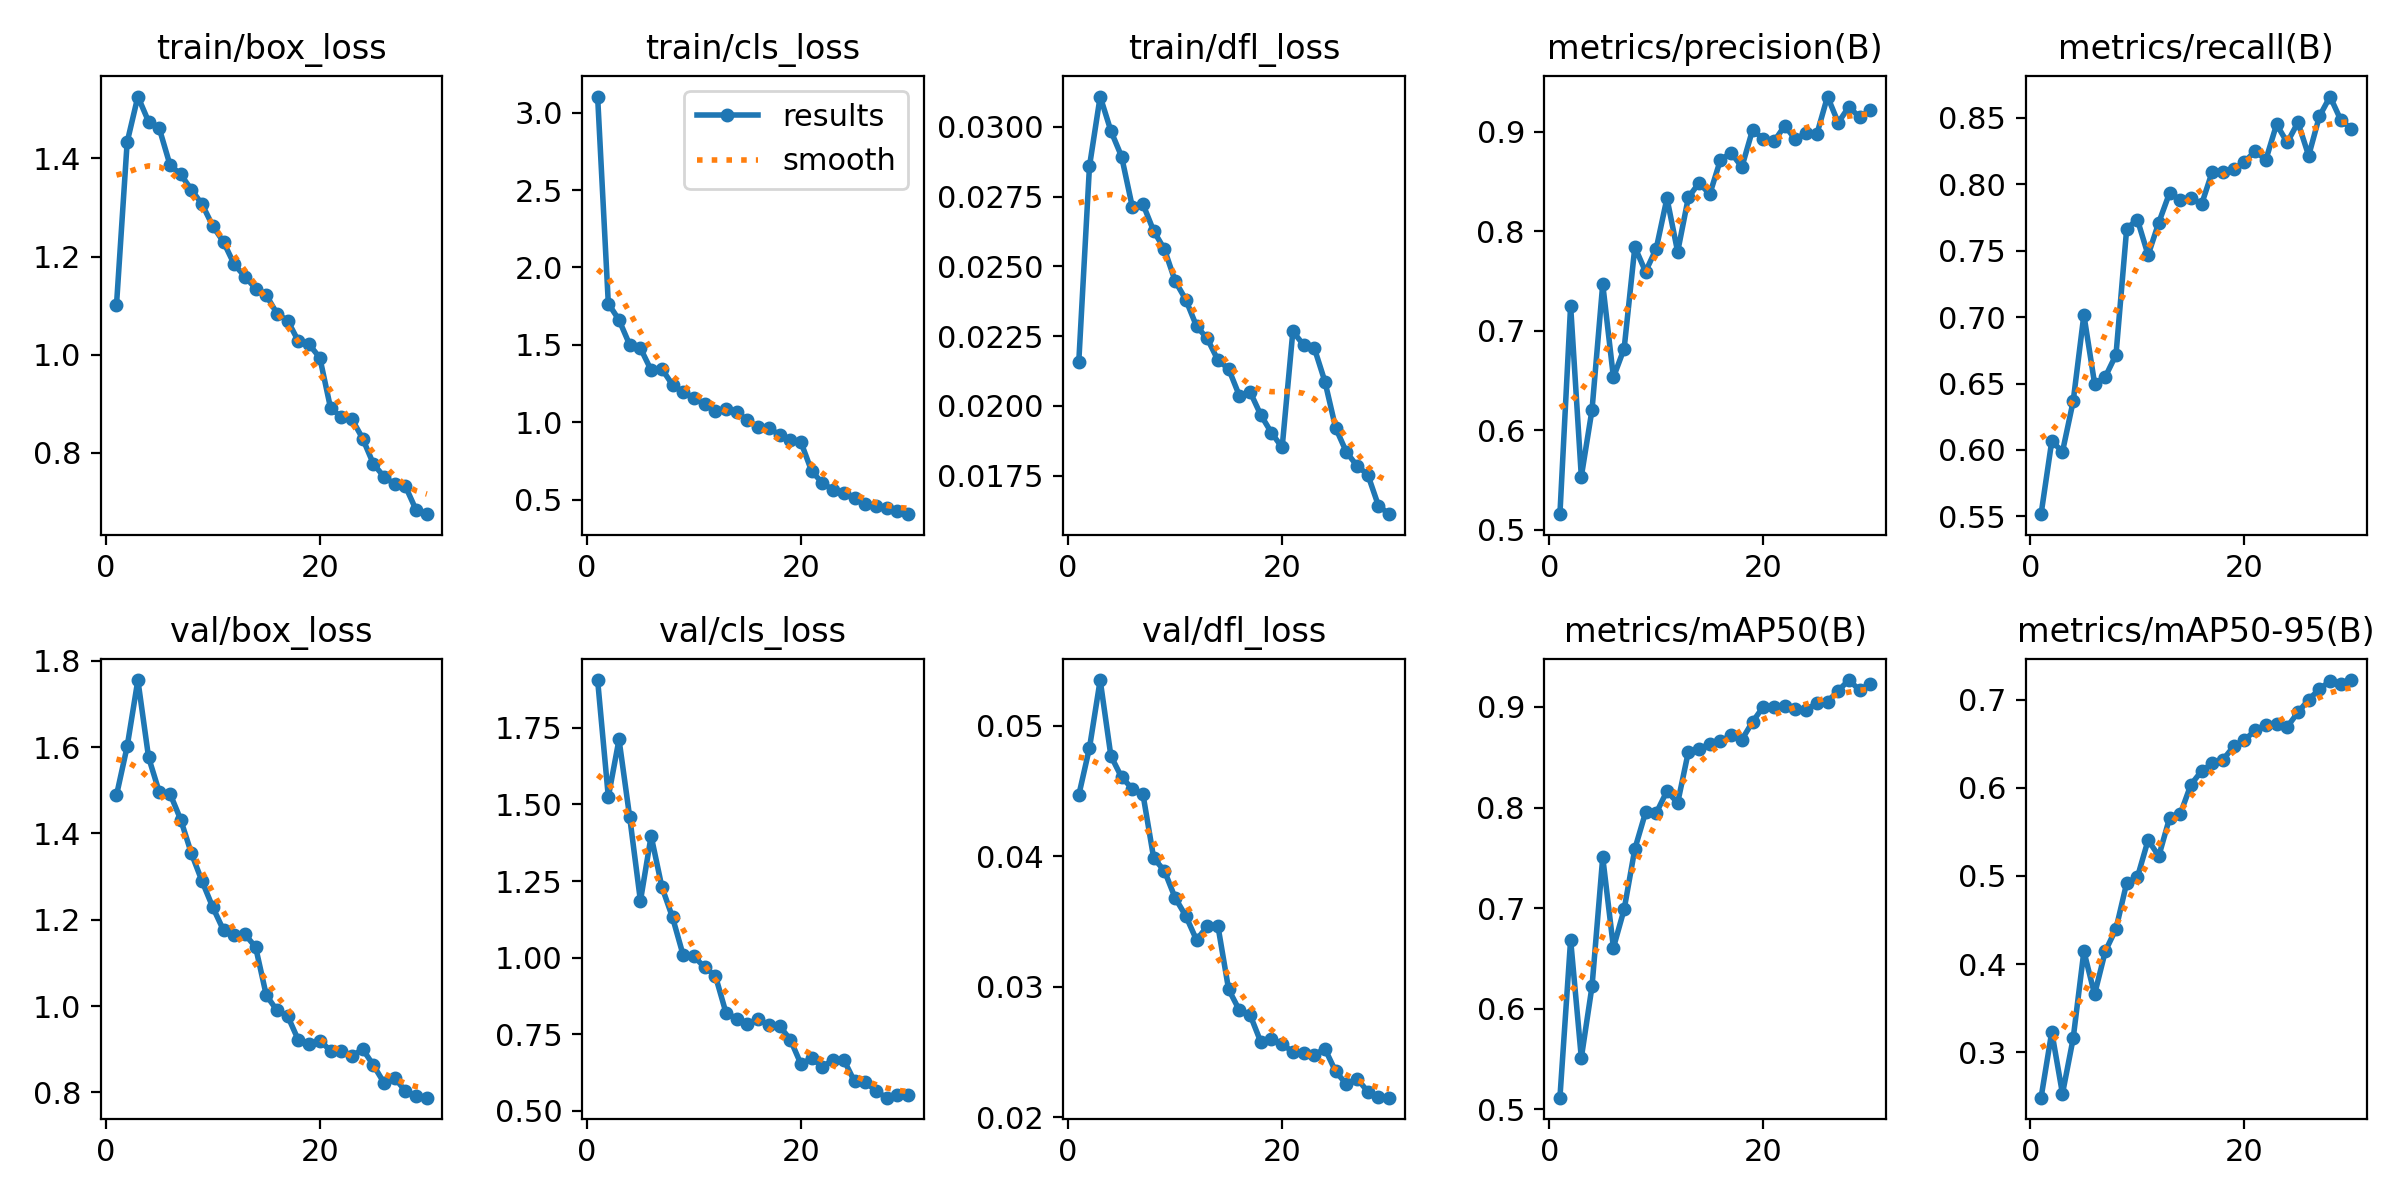

Values plotted in this chart, from the file beside it:
epoch, time, train/box_loss, train/cls_loss, train/dfl_loss, metrics/precision(B), metrics/recall(B), metrics/mAP50(B), metrics/mAP50-95(B), val/box_loss, val/cls_loss, val/dfl_loss, lr/pg0, lr/pg1, lr/pg2
1, 1440, 1.1, 3.104, 0.02157, 0.5155, 0.5517, 0.5117, 0.2484, 1.488, 1.906, 0.04469, 0.0006623, 0.0006623, 0.0006623
2, 1635, 1.433, 1.766, 0.02859, 0.7252, 0.6067, 0.6686, 0.3231, 1.601, 1.524, 0.04832, 0.001285, 0.001285, 0.001285
3, 1850, 1.526, 1.661, 0.03109, 0.5533, 0.5986, 0.5513, 0.2529, 1.755, 1.712, 0.05352, 0.001864, 0.001864, 0.001864
4, 2061, 1.475, 1.499, 0.02986, 0.6205, 0.6367, 0.6224, 0.3157, 1.576, 1.458, 0.04771, 0.001802, 0.001802, 0.001802
5, 2277, 1.461, 1.478, 0.02894, 0.7469, 0.7017, 0.7506, 0.4145, 1.496, 1.185, 0.04607, 0.001736, 0.001736, 0.001736
6, 2493, 1.387, 1.336, 0.02714, 0.6531, 0.65, 0.6608, 0.3657, 1.492, 1.397, 0.0452, 0.00167, 0.00167, 0.00167
7, 2713, 1.367, 1.344, 0.02723, 0.682, 0.655, 0.6988, 0.4145, 1.432, 1.231, 0.04475, 0.001604, 0.001604, 0.001604
8, 2929, 1.336, 1.241, 0.02627, 0.7842, 0.6717, 0.7589, 0.44, 1.354, 1.131, 0.03987, 0.001538, 0.001538, 0.001538
9, 3152, 1.306, 1.193, 0.02562, 0.7593, 0.7667, 0.7952, 0.4921, 1.289, 1.007, 0.0389, 0.001472, 0.001472, 0.001472
10, 3377, 1.262, 1.158, 0.02448, 0.7826, 0.7733, 0.7946, 0.4985, 1.229, 1.004, 0.03683, 0.001406, 0.001406, 0.001406
11, 3595, 1.23, 1.118, 0.02381, 0.8332, 0.7467, 0.8164, 0.5406, 1.176, 0.9681, 0.03544, 0.00134, 0.00134, 0.00134
12, 3815, 1.184, 1.072, 0.02286, 0.7793, 0.7712, 0.8046, 0.5225, 1.166, 0.9408, 0.0336, 0.001274, 0.001274, 0.001274
13, 4032, 1.159, 1.085, 0.02242, 0.834, 0.7933, 0.8555, 0.5655, 1.166, 0.8187, 0.03464, 0.001208, 0.001208, 0.001208
14, 4254, 1.135, 1.066, 0.02164, 0.8486, 0.7883, 0.8585, 0.57, 1.137, 0.8007, 0.03467, 0.001142, 0.001142, 0.001142
15, 4472, 1.121, 1.012, 0.02133, 0.8372, 0.79, 0.8631, 0.6036, 1.025, 0.7844, 0.02981, 0.001076, 0.001076, 0.001076
16, 4694, 1.084, 0.9674, 0.02037, 0.872, 0.785, 0.8662, 0.619, 0.9899, 0.7988, 0.02822, 0.00101, 0.00101, 0.00101
17, 4915, 1.069, 0.9604, 0.02051, 0.8788, 0.8095, 0.8717, 0.6277, 0.9765, 0.7792, 0.02787, 0.000944, 0.000944, 0.000944
18, 5133, 1.027, 0.919, 0.01968, 0.8646, 0.8089, 0.8675, 0.6319, 0.9207, 0.7762, 0.02579, 0.000878, 0.000878, 0.000878
19, 5346, 1.021, 0.8851, 0.01904, 0.902, 0.8117, 0.8852, 0.647, 0.9127, 0.7324, 0.026, 0.000812, 0.000812, 0.000812
20, 5560, 0.9936, 0.8703, 0.01851, 0.8928, 0.8167, 0.9002, 0.6537, 0.9199, 0.6519, 0.02563, 0.000746, 0.000746, 0.000746
21, 5781, 0.8913, 0.683, 0.02267, 0.8903, 0.825, 0.8995, 0.6654, 0.8966, 0.6716, 0.02501, 0.00068, 0.00068, 0.00068
22, 5997, 0.8729, 0.6077, 0.02219, 0.9061, 0.8183, 0.9006, 0.6713, 0.8965, 0.6432, 0.02494, 0.000614, 0.000614, 0.000614
23, 6212, 0.8684, 0.5617, 0.02208, 0.8925, 0.845, 0.8976, 0.6723, 0.8841, 0.6664, 0.0248, 0.000548, 0.000548, 0.000548
24, 6430, 0.829, 0.5425, 0.02087, 0.8991, 0.8314, 0.8968, 0.6691, 0.9002, 0.6663, 0.02525, 0.000482, 0.000482, 0.000482
25, 6641, 0.7773, 0.5103, 0.01921, 0.8975, 0.8465, 0.9042, 0.6856, 0.8631, 0.5954, 0.02352, 0.000416, 0.000416, 0.000416
26, 6854, 0.751, 0.4716, 0.01835, 0.9355, 0.8215, 0.9052, 0.7, 0.822, 0.5949, 0.02255, 0.00035, 0.00035, 0.00035
27, 7069, 0.7358, 0.4589, 0.01785, 0.9092, 0.851, 0.9162, 0.7119, 0.8331, 0.5639, 0.02297, 0.000284, 0.000284, 0.000284
28, 7285, 0.7315, 0.4438, 0.01754, 0.9252, 0.866, 0.9267, 0.721, 0.803, 0.5424, 0.02198, 0.000218, 0.000218, 0.000218
29, 7502, 0.6829, 0.4288, 0.01642, 0.9145, 0.8483, 0.9166, 0.7181, 0.7907, 0.5527, 0.02156, 0.000152, 0.000152, 0.000152
30, 7724, 0.6748, 0.4057, 0.01612, 0.9219, 0.8417, 0.9232, 0.7222, 0.7877, 0.5498, 0.02151, 8.6e-05, 8.6e-05, 8.6e-05
